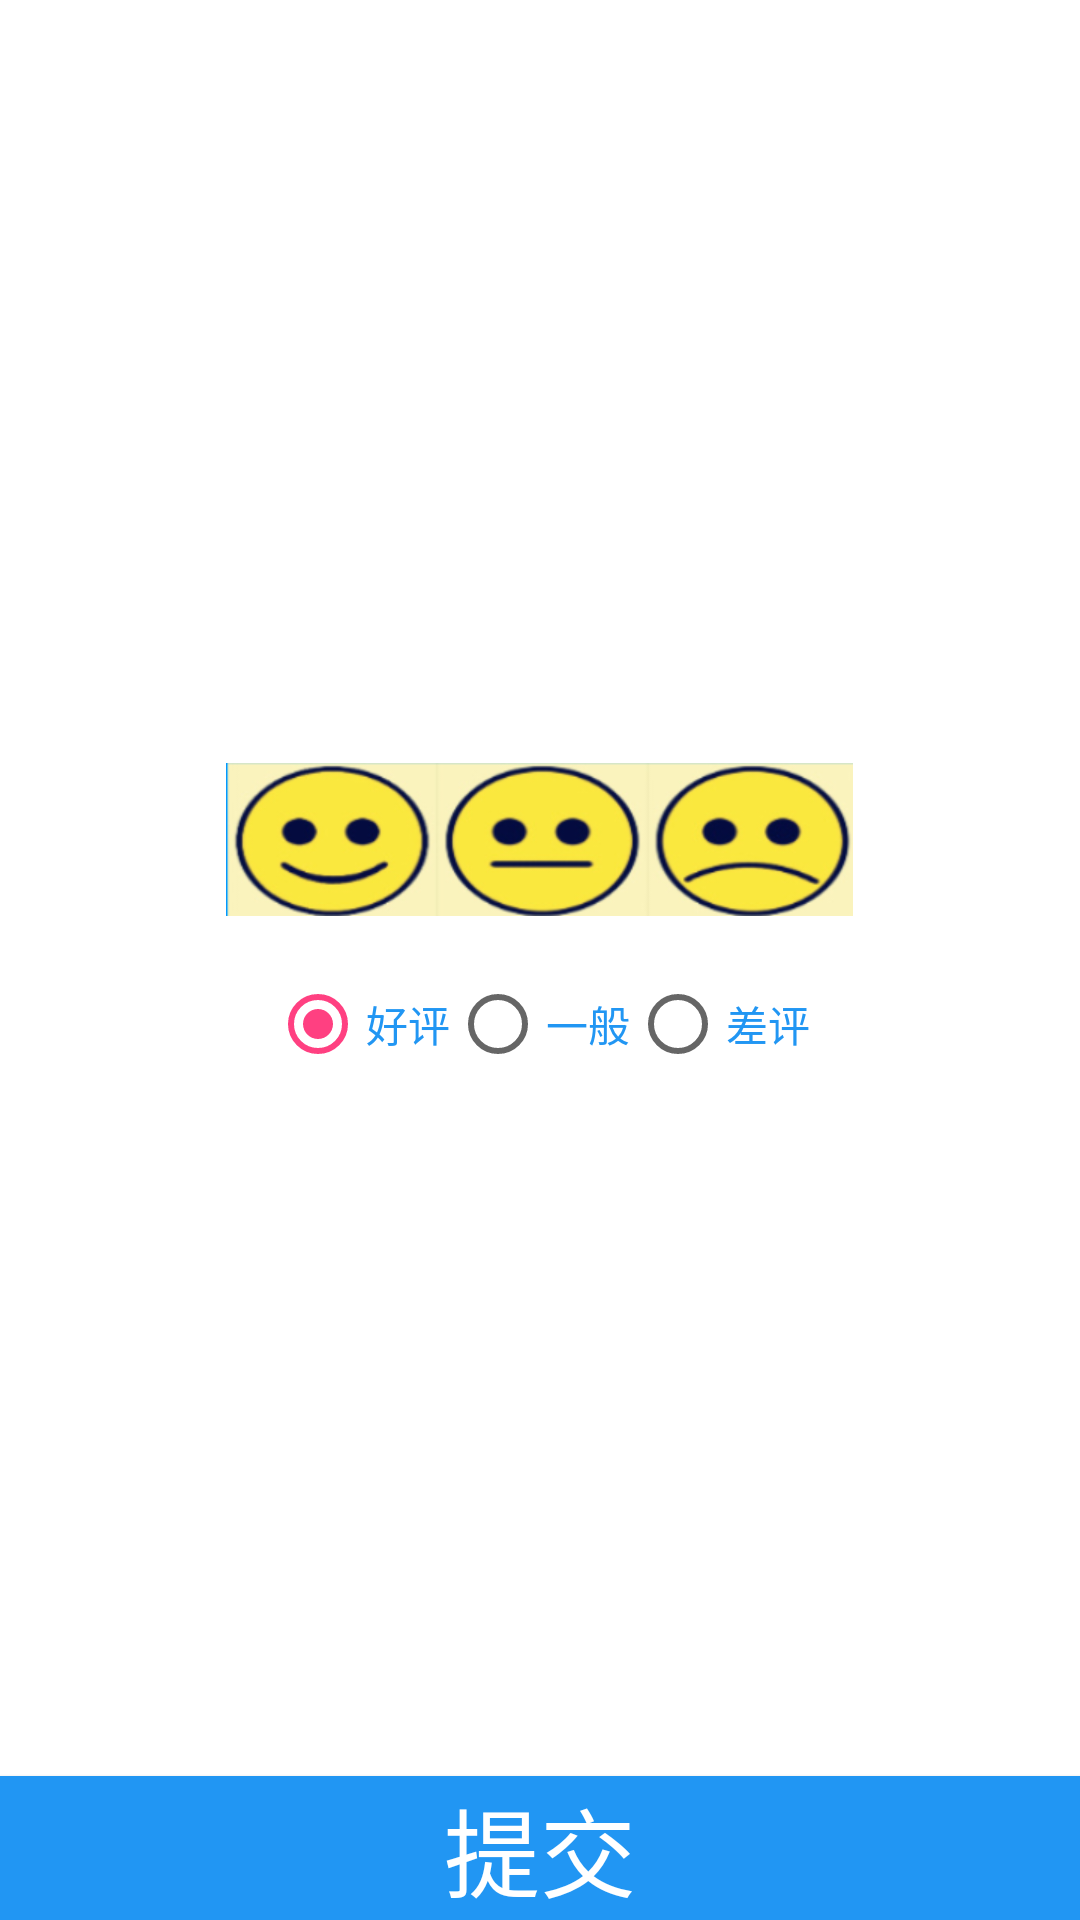

Reconstruct the res/layout file that produces this screen, plus the resources it refers to.
<!-- AndroidManifest.xml: application theme AppTheme -->
<!-- res/layout/dlg_evalution.xml -->
<LinearLayout xmlns:android="http://schemas.android.com/apk/res/android"
    xmlns:tools="http://schemas.android.com/tools"
    android:layout_width="350dp"
    android:layout_height="wrap_content"
    android:background="@color/white"
    android:orientation="vertical"
    >

    <TextView
        android:id="@+id/content_txt"
        style="@style/txt_blue_style"
        android:layout_marginTop="@dimen/btn_margin"
        android:padding="@dimen/btn_margin"
        android:gravity="center"
        android:text="@string/fragment_puncture_evaluate_content"
        android:textStyle="bold" />


    <LinearLayout
        android:layout_width="match_parent"
        android:layout_height="0dp"
        android:layout_weight="1"
        android:gravity="center"
        android:orientation="vertical">

        <include layout="@layout/evaluation_item" />

    </LinearLayout>

    <Button
        style="@style/btn_style"
        android:text="提交" />
</LinearLayout>
<!-- res/layout/evaluation_item.xml (included above) -->
<?xml version="1.0" encoding="utf-8"?>
<LinearLayout xmlns:android="http://schemas.android.com/apk/res/android"
    android:layout_width="match_parent"
    android:layout_height="wrap_content"
    android:orientation="vertical">

    <LinearLayout
        android:padding="@dimen/btn_padding"
        android:gravity="center"
        android:layout_width="match_parent"
        android:layout_height="wrap_content"
        android:orientation="vertical">

        <ImageView
            android:layout_width="wrap_content"
            android:layout_height="wrap_content"
            android:src="@mipmap/puncture_evaluate" />

        <RadioGroup
            android:layout_width="wrap_content"
            android:layout_height="wrap_content"
            android:layout_marginTop="@dimen/btn_margin"
            android:orientation="horizontal">

            <RadioButton
                android:checked="true"
                android:layout_width="0dp"
                android:layout_height="wrap_content"
                android:layout_weight="1"
                android:text="好评"
                android:textColor="@color/main_color" />

            <RadioButton
                android:layout_width="0dp"
                android:layout_height="wrap_content"
                android:layout_weight="1"
                android:text="一般"
                android:textColor="@color/main_color" />

            <RadioButton
                android:layout_width="0dp"
                android:layout_height="wrap_content"
                android:layout_weight="1"
                android:text="差评"
                android:textColor="@color/main_color" />
        </RadioGroup>

    </LinearLayout>
</LinearLayout>
<!-- resources referenced by this layout -->
<resources>
  <color name="main_color">#2196F3</color>
  <color name="white">#FFFFFF</color>
  <dimen name="btn_margin">20dp</dimen>
  <dimen name="btn_padding">10dp</dimen>
  <!-- mipmap puncture_evaluate: png bitmap (mipmap-xhdpi, 49540 bytes) -->
  <style name="btn_style">
          <item name="android:layout_width">match_parent</item>
          <item name="android:layout_height">wrap_content</item>
          <item name="android:textColor">@color/white</item>
          <item name="android:background">@color/main_color</item>
          <item name="android:textSize">@dimen/text_size_midle</item>
      </style>
  <style name="AppTheme" parent="Theme.AppCompat.Light.DarkActionBar">
          
          <item name="colorPrimary">@color/colorPrimary</item>
          <item name="colorPrimaryDark">@color/colorPrimaryDark</item>
          <item name="colorAccent">@color/colorAccent</item>
      </style>
  <dimen name="text_size_midle">32dp</dimen>
  <color name="colorPrimary">#3F51B5</color>
  <color name="colorPrimaryDark">#303F9F</color>
  <color name="colorAccent">#FF4081</color>
</resources>
